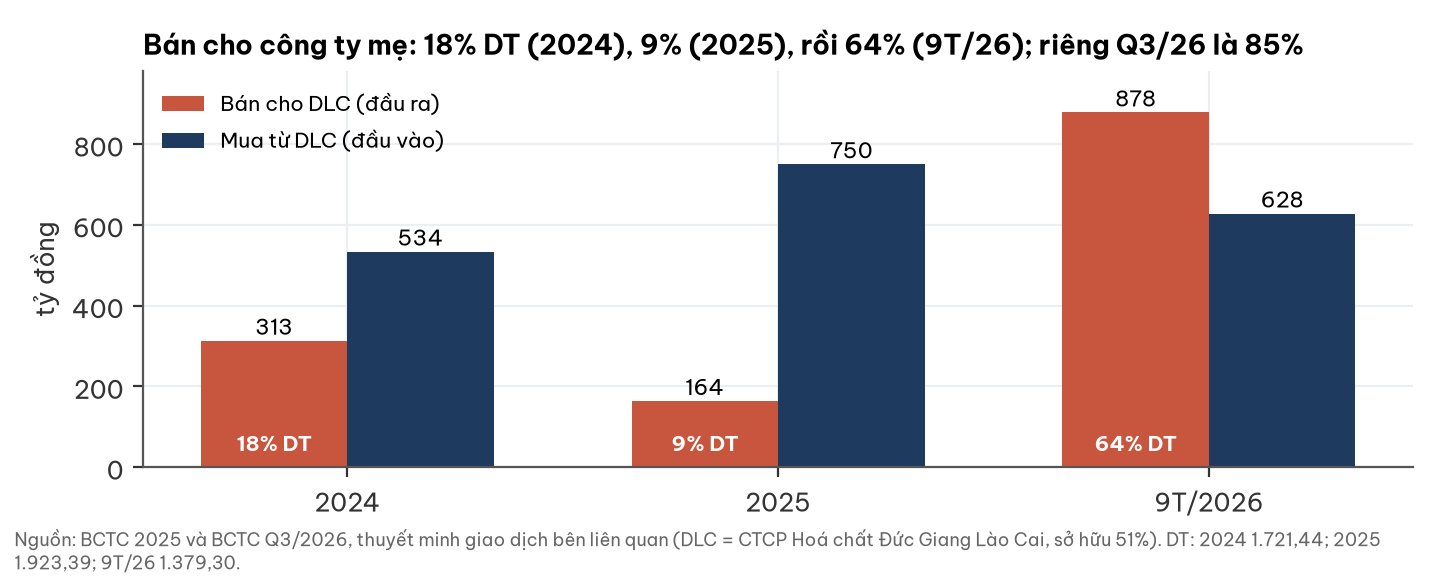

Data behind this chart, as committed beside it:
ky, ban_DLC, mua_DLC, dt, ty_trong_ban
2024, 313.0, 533.6, 1721, 18.18
2025, 163.7, 749.9, 1923, 8.512
9T/2026, 878.1, 627.9, 1379, 63.67
